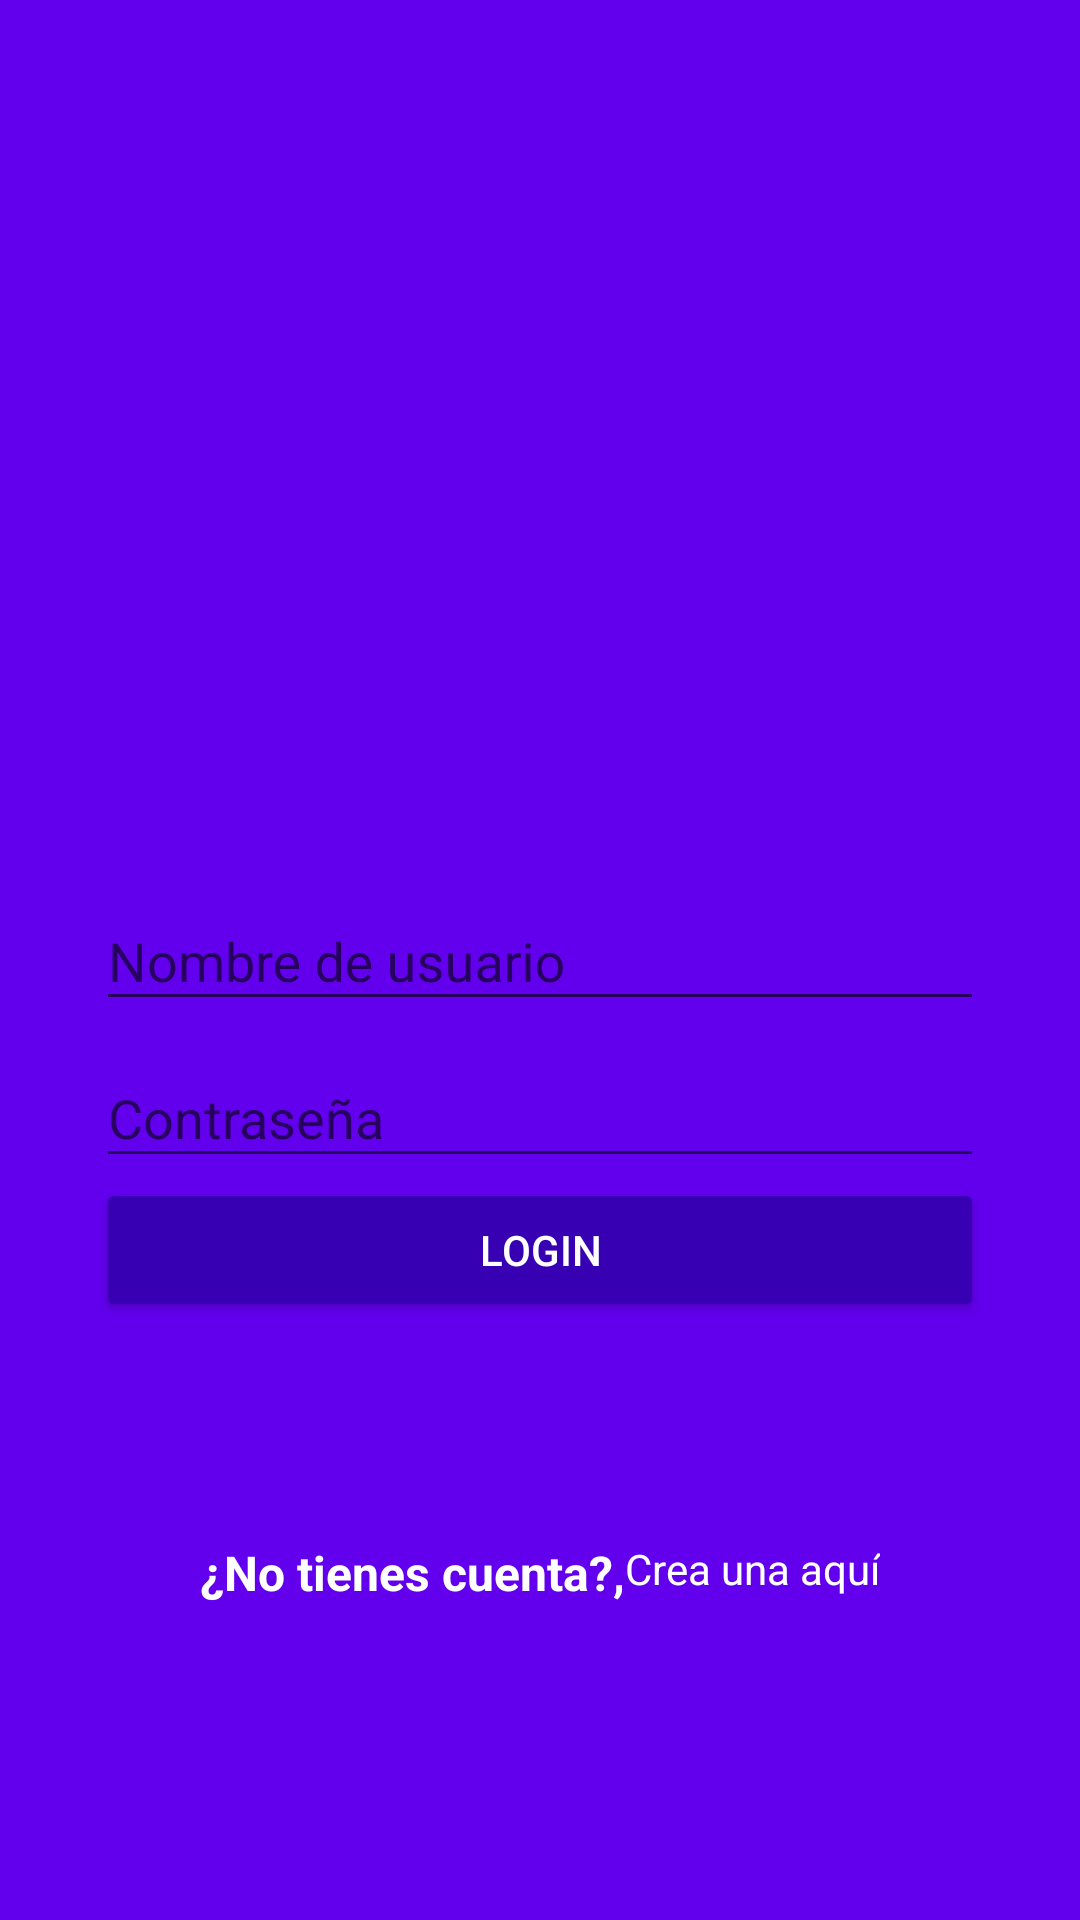

The Android layout XML behind this screen, and the referenced resources:
<!-- AndroidManifest.xml: application theme AppTheme -->
<!-- res/layout/activity_login.xml -->
<?xml version="1.0" encoding="utf-8"?>
<android.support.design.widget.CoordinatorLayout xmlns:android="http://schemas.android.com/apk/res/android"
    xmlns:app="http://schemas.android.com/apk/res-auto"
    xmlns:tools="http://schemas.android.com/tools"
    android:layout_width="match_parent"
    android:layout_height="match_parent"
    tools:context="com.company.app.LoginActivity"
    android:background="@color/colorPrimary">

    <LinearLayout
        android:layout_width="match_parent"
        android:layout_height="match_parent"
        android:orientation="vertical"
        android:weightSum="1">

        <RelativeLayout
            android:layout_width="match_parent"
            android:layout_height="match_parent"
            android:layout_weight="0.6">

            <ImageView
                android:id="@+id/logo"
                android:layout_width="wrap_content"
                android:layout_height="wrap_content"
                android:layout_centerInParent="true"
                android:background="@drawable/platzigram"/>

        </RelativeLayout>
        <ScrollView
            android:layout_width="match_parent"
            android:layout_height="match_parent"
            android:layout_weight="0.4"
            android:fillViewport="true">
            <LinearLayout
                android:layout_width="match_parent"
                android:layout_height="match_parent"
                android:orientation="vertical"
                android:padding="@dimen/activity_horizontal_login">

                <android.support.design.widget.TextInputLayout
                    android:layout_width="match_parent"
                    android:layout_height="wrap_content"
                    android:theme="@style/editTextWhite">
                    <android.support.design.widget.TextInputEditText
                        android:id="@+id/username"
                        android:layout_width="match_parent"
                        android:layout_height="wrap_content"
                        android:hint="@string/hint_username"/>
                </android.support.design.widget.TextInputLayout>

                <android.support.design.widget.TextInputLayout
                    android:layout_width="match_parent"
                    android:layout_height="wrap_content"
                    android:theme="@style/editTextWhite">
                    <android.support.design.widget.TextInputEditText
                        android:id="@+id/password"
                        android:layout_width="match_parent"
                        android:layout_height="wrap_content"
                        android:hint="@string/hint_password"
                        android:inputType="textPassword"/>
                </android.support.design.widget.TextInputLayout>

                <Button
                    android:id="@+id/login"
                    android:layout_width="match_parent"
                    android:layout_height="wrap_content"
                    android:text="@string/text_button_login"
                    android:theme="@style/RaisedButtonDark"
                    android:onClick="goContainer"
                    />

                <RelativeLayout
                    android:layout_width="match_parent"
                    android:layout_height="match_parent"
                    android:gravity="center">

                    <TextView
                        android:id="@+id/dontHaveAccount"
                        android:layout_width="wrap_content"
                        android:layout_height="wrap_content"
                        android:text="@string/dont_have_account"
                        android:textColor="@android:color/white"
                        android:textStyle="bold"
                        android:textSize="@dimen/text_size_account"
                        />
                    <TextView
                        android:id="@+id/createHere"
                        android:layout_width="wrap_content"
                        android:layout_height="wrap_content"
                        android:text="@string/create_here"
                        android:textColor="@android:color/white"
                        android:layout_toRightOf="@+id/dontHaveAccount"
                        android:onClick="goCreateAccount"/>
                </RelativeLayout>
            </LinearLayout>
        </ScrollView>

    </LinearLayout>

 </android.support.design.widget.CoordinatorLayout>
<!-- resources referenced by this layout -->
<resources>
  <dimen name="activity_horizontal_login">32dp</dimen>
  <dimen name="text_size_account">16sp</dimen>
  <string name="create_here">Crea una aquí</string>
  <string name="dont_have_account">¿No tienes cuenta?, </string>
  <string name="hint_password">Contraseña</string>
  <string name="hint_username">Nombre de usuario</string>
  <string name="text_button_login">Login</string>
  <style name="RaisedButtonDark" parent="Theme.AppCompat.Light">
          <item name="colorButtonNormal">@color/colorPrimaryDark</item>
          <item name="colorControlHighlight">@color/colorPrimary</item>
          <item name="android:textColor">@android:color/white</item>
      </style>
  <style name="AppTheme" parent="Theme.AppCompat.Light.NoActionBar">
          
          <item name="colorPrimary">@color/colorPrimary</item>
          <item name="colorPrimaryDark">@color/colorPrimaryDark</item>
          <item name="colorAccent">@color/colorAccent</item>
      </style>
  <!-- not gathered from this repository: default colours our renderer supplied (Android Studio template values) -->
  <color name="colorPrimary">#FF6200EE</color>
  <color name="colorPrimaryDark">#FF3700B3</color>
  <color name="colorAccent">#FF03DAC5</color>
</resources>
